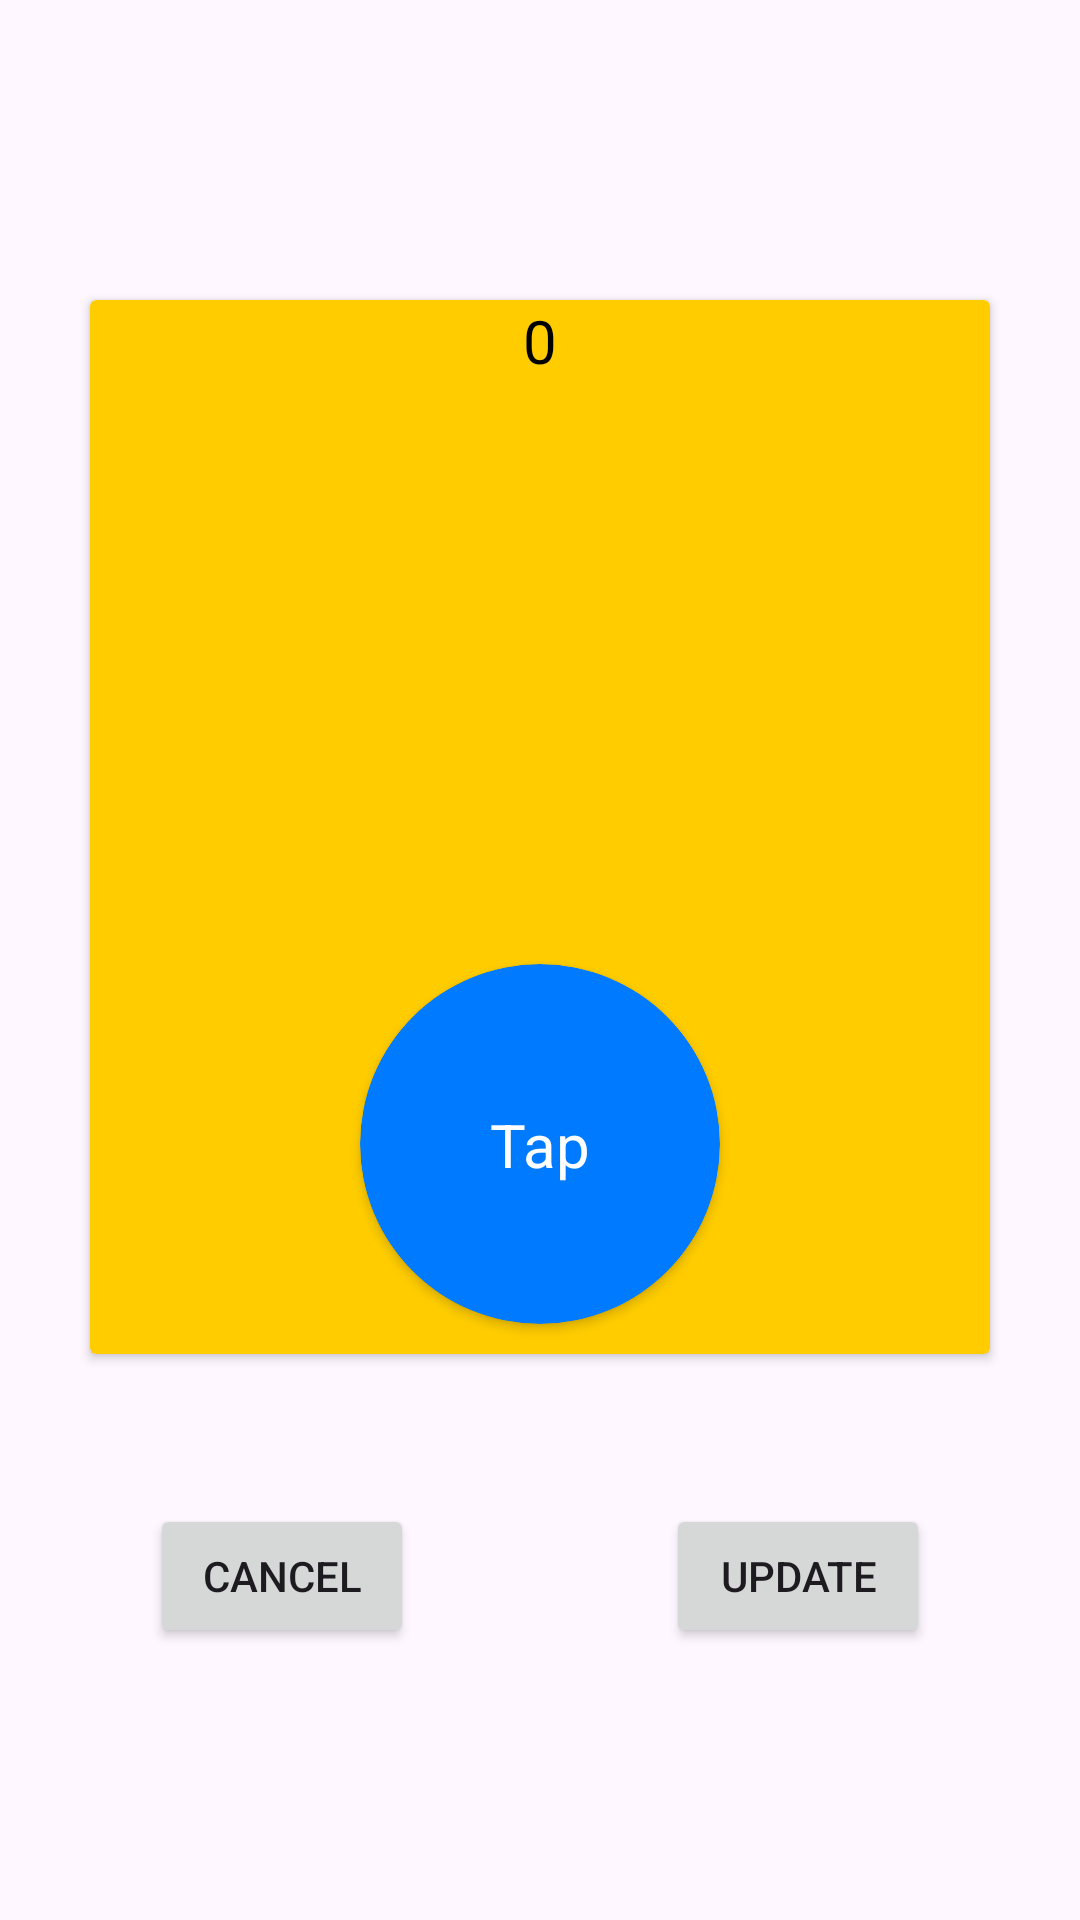

Produce the Android XML layout that renders to this screen, including the resource entries it uses.
<!-- AndroidManifest.xml: application theme Theme.Slide28And29 -->
<!-- res/layout/activity_update_counter.xml -->
<?xml version="1.0" encoding="utf-8"?>
<androidx.constraintlayout.widget.ConstraintLayout xmlns:android="http://schemas.android.com/apk/res/android"
    xmlns:app="http://schemas.android.com/apk/res-auto"
    xmlns:tools="http://schemas.android.com/tools"
    android:layout_width="match_parent"
    android:layout_height="match_parent"
    tools:context=".UpdateCounter">

    <androidx.cardview.widget.CardView
        android:id="@+id/cardViewMain"
        android:layout_width="0dp"
        android:layout_height="351.3dp"
        android:layout_marginStart="30dp"
        android:layout_marginTop="100dp"
        android:layout_marginEnd="30dp"
        app:cardBackgroundColor="@color/yellow"
        app:layout_constraintBottom_toBottomOf="parent"
        app:layout_constraintEnd_toEndOf="parent"
        app:layout_constraintStart_toStartOf="parent"
        app:layout_constraintTop_toTopOf="parent"
        app:layout_constraintVertical_bias="0.0">

        <androidx.constraintlayout.widget.ConstraintLayout
            android:layout_width="match_parent"
            android:layout_height="match_parent">

            <TextView
                android:id="@+id/tvLabel"
                android:layout_width="wrap_content"
                android:layout_height="wrap_content"
                android:text="0"
                android:textColor="@color/black"
                android:textSize="20sp"
                app:layout_constraintEnd_toEndOf="parent"
                app:layout_constraintStart_toStartOf="parent"
                app:layout_constraintTop_toTopOf="parent" />

            <androidx.cardview.widget.CardView
                android:id="@+id/cardViewTap"
                android:layout_width="120dp"
                android:layout_height="120dp"
                android:layout_marginBottom="10dp"
                app:cardBackgroundColor="@color/blue"
                app:cardCornerRadius="60dp"
                app:layout_constraintBottom_toBottomOf="parent"
                app:layout_constraintEnd_toEndOf="parent"
                app:layout_constraintStart_toStartOf="parent" />

            <TextView
                android:id="@+id/tvTap"
                android:layout_width="wrap_content"
                android:layout_height="wrap_content"
                android:elevation="3dp"
                android:text="Tap"
                android:textColor="@color/white"
                android:textSize="20sp"
                app:layout_constraintBottom_toBottomOf="@+id/cardViewTap"
                app:layout_constraintEnd_toEndOf="@+id/cardViewTap"
                app:layout_constraintStart_toStartOf="@+id/cardViewTap"
                app:layout_constraintTop_toTopOf="@+id/cardViewTap" />

        </androidx.constraintlayout.widget.ConstraintLayout>
    </androidx.cardview.widget.CardView>

    <Button
        android:id="@+id/btCancel"
        android:layout_width="wrap_content"
        android:layout_height="wrap_content"
        android:layout_marginStart="50dp"
        android:layout_marginTop="50dp"
        android:text="CANCEL"
        app:layout_constraintStart_toStartOf="parent"
        app:layout_constraintTop_toBottomOf="@+id/cardViewMain" />

    <Button
        android:id="@+id/btUpdate"
        android:layout_width="wrap_content"
        android:layout_height="wrap_content"
        android:layout_marginTop="50dp"
        android:layout_marginEnd="50dp"
        android:text="UPDATE"
        app:layout_constraintEnd_toEndOf="parent"
        app:layout_constraintTop_toBottomOf="@+id/cardViewMain" />
</androidx.constraintlayout.widget.ConstraintLayout>
<!-- resources referenced by this layout -->
<resources>
  <color name="black">#FF000000</color>
  <color name="blue">#007AFF</color>
  <color name="white">#FFFFFFFF</color>
  <color name="yellow">#FFCC00</color>
  <style name="Theme.Slide28And29" parent="Base.Theme.Slide28And29" />
  <style name="Base.Theme.Slide28And29" parent="Theme.Material3.DayNight.NoActionBar">
          
          
      </style>
</resources>
